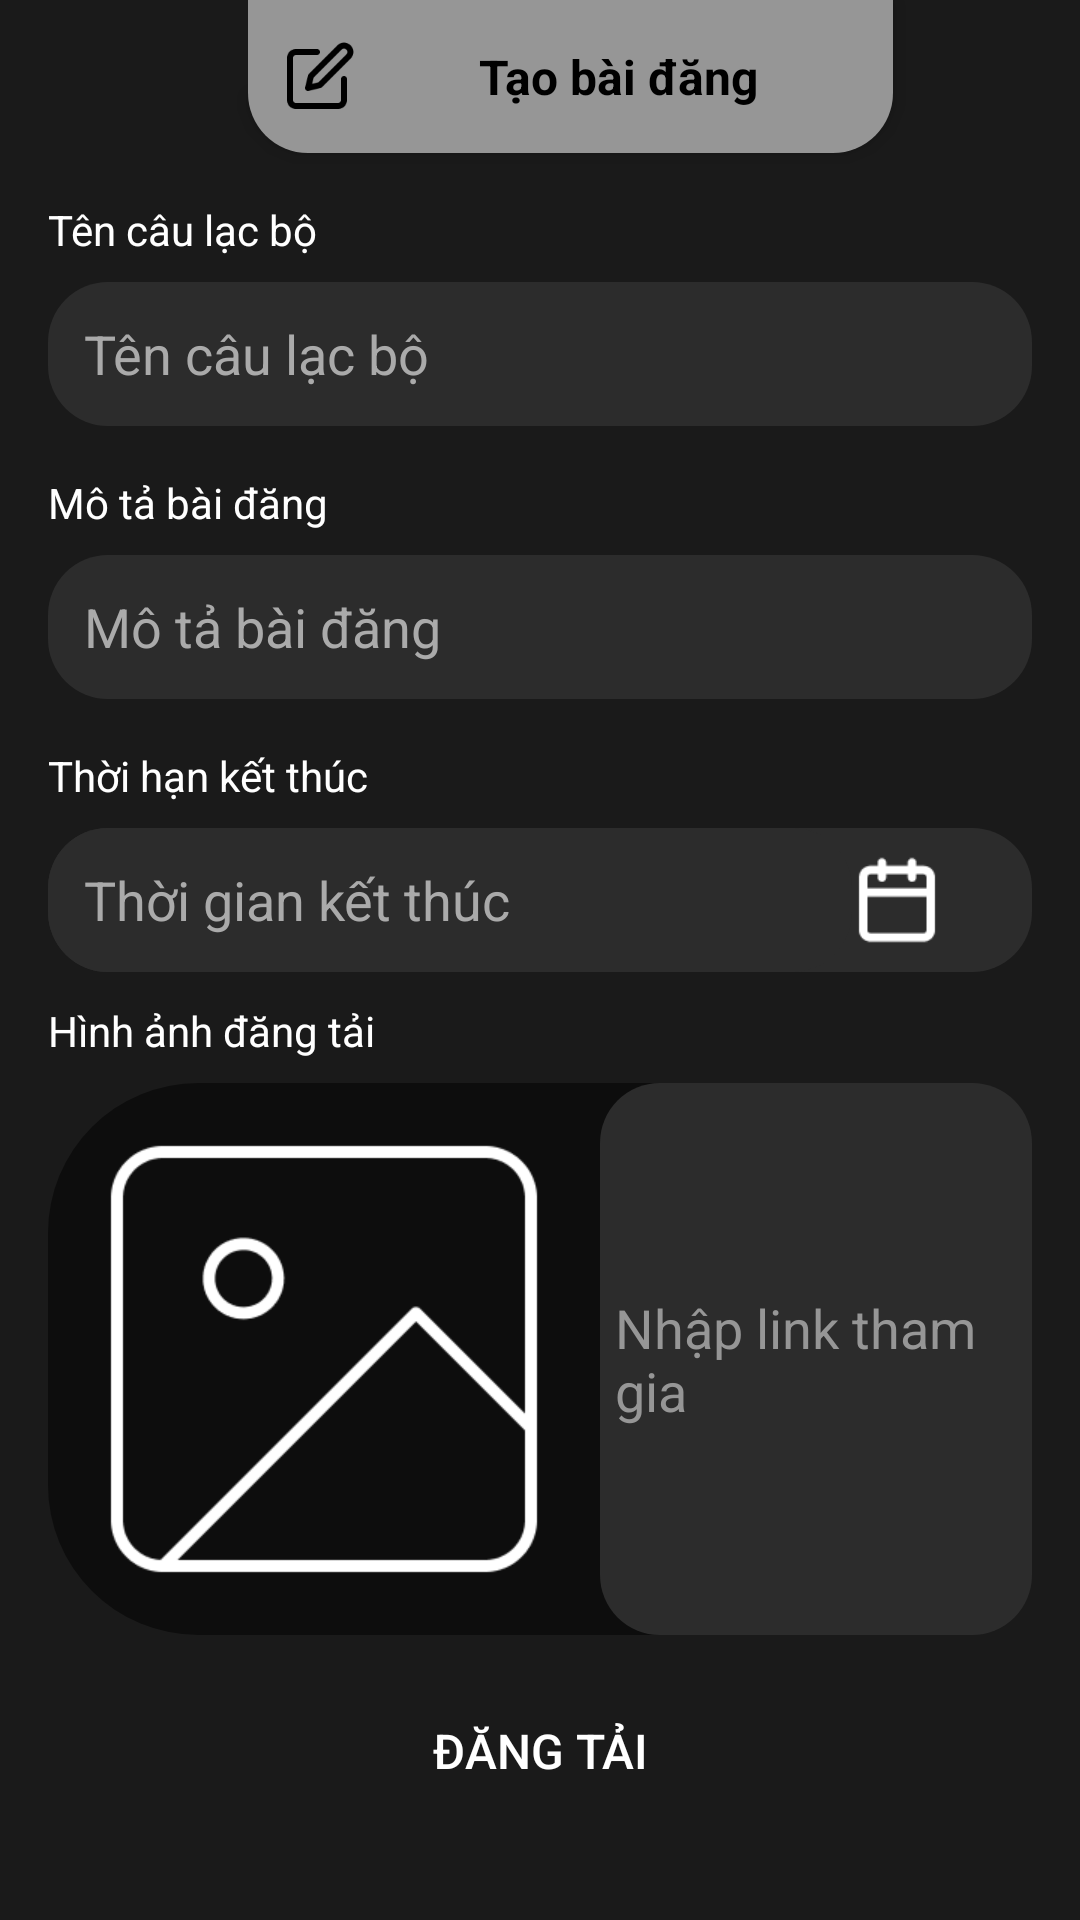

Produce the Android XML layout that renders to this screen, including the resource entries it uses.
<!-- AndroidManifest.xml: application theme Theme.MyApplication -->
<!-- res/layout/admin_create_post.xml -->
<?xml version="1.0" encoding="utf-8"?>
<androidx.constraintlayout.widget.ConstraintLayout xmlns:android="http://schemas.android.com/apk/res/android"
    xmlns:app="http://schemas.android.com/apk/res-auto"
    android:layout_width="match_parent"
    android:layout_height="match_parent"
    android:background="#1A1A1A"
    android:id="@+id/main">

    <ImageView
        android:id="@+id/img_backcp"
        android:layout_width="30dp"
        android:layout_height="30dp"
        android:layout_marginTop="16dp"
        android:src="@drawable/icon_back"
        app:layout_constraintEnd_toStartOf="@+id/header"
        app:layout_constraintHorizontal_bias="0.563"
        app:layout_constraintStart_toStartOf="parent"
        app:layout_constraintTop_toTopOf="parent" />

    <LinearLayout
        android:id="@+id/header"
        android:layout_width="wrap_content"
        android:layout_height="51dp"
        android:layout_marginStart="89dp"
        android:layout_marginEnd="69dp"
        android:background="@drawable/thame_header_gray"
        android:clipToPadding="false"
        android:elevation="4dp"
        android:gravity="center_vertical"
        android:orientation="horizontal"
        android:padding="12dp"
        app:layout_constraintEnd_toEndOf="parent"
        app:layout_constraintHorizontal_bias="0.489"
        app:layout_constraintStart_toStartOf="parent"
        app:layout_constraintTop_toTopOf="parent">

        <ImageView
            android:layout_width="24dp"
            android:layout_height="24dp"
            android:layout_marginEnd="8dp"
            android:src="@drawable/penblackadmin" />

        <TextView
            android:layout_width="159dp"
            android:layout_height="wrap_content"
            android:gravity="center"
            android:text="Tạo bài đăng"
            android:textColor="@color/black"
            android:textSize="16sp"
            android:textStyle="bold" />

    </LinearLayout>

    <ScrollView
        android:layout_width="0dp"
        android:layout_height="0dp"
        android:layout_weight="1"
        android:padding="16dp"
        app:layout_constraintTop_toBottomOf="@id/header"
        app:layout_constraintBottom_toBottomOf="parent"
        app:layout_constraintStart_toStartOf="parent"
        app:layout_constraintEnd_toEndOf="parent">

        <LinearLayout
            android:layout_width="match_parent"
            android:layout_height="wrap_content"
            android:orientation="vertical">

            
            <TextView
                android:layout_width="wrap_content"
                android:layout_height="wrap_content"
                android:text="Tên câu lạc bộ"
                android:textColor="#FFFFFF"
                android:textSize="14sp"
                android:layout_marginBottom="8dp" />

            <EditText
                android:id="@+id/edtNameClub"
                android:layout_width="match_parent"
                android:layout_height="48dp"
                android:background="@drawable/edt_round_gray"
                android:hint="Tên câu lạc bộ"
                android:textColor="#FFFFFF"
                android:textColorHint="#AAAAAA"
                android:paddingHorizontal="12dp"
                android:layout_marginBottom="16dp" />

            
            <TextView
                android:layout_width="wrap_content"
                android:layout_height="wrap_content"
                android:text="Mô tả bài đăng"
                android:textColor="#FFFFFF"
                android:textSize="14sp"
                android:layout_marginBottom="8dp" />

            <EditText
                android:id="@+id/etPostDescription"
                android:layout_width="match_parent"
                android:layout_height="48dp"
                android:background="@drawable/edt_round_gray"
                android:hint="Mô tả bài đăng"
                android:textColor="#FFFFFF"
                android:textColorHint="#AAAAAA"
                android:paddingHorizontal="12dp"
                android:layout_marginBottom="16dp" />

            
            <TextView
                android:layout_width="wrap_content"
                android:layout_height="wrap_content"
                android:text="Thời hạn kết thúc"
                android:textColor="#FFFFFF"
                android:textSize="14sp"
                android:layout_marginBottom="8dp" />

            <LinearLayout
                android:layout_width="match_parent"
                android:layout_height="48dp"
                android:orientation="horizontal"
                android:gravity="center_vertical"
                android:layout_marginBottom="10dp"
                android:background="@drawable/edt_round_gray">

                <TextView
                    android:id="@+id/edttimeSelection"
                    android:layout_width="match_parent"
                    android:layout_height="match_parent"
                    android:layout_weight="1"
                    android:background="@drawable/edt_round_gray"
                    android:hint="Thời gian kết thúc"
                    android:paddingHorizontal="12dp"
                    android:textColor="#FFFFFF"
                    android:gravity="center_vertical"
                    android:textSize="18dp"
                    android:textColorHint="#AAAAAA" />
                <ImageView
                    android:id="@+id/timeSelection"
                    android:layout_width="30dp"
                    android:layout_height="30dp"
                    android:src="@drawable/adminlich"
                    android:layout_marginEnd="30dp"/>
            </LinearLayout>

            
            <TextView
                android:layout_width="wrap_content"
                android:layout_height="wrap_content"
                android:text="Hình ảnh đăng tải"
                android:textColor="#FFFFFF"
                android:textSize="14sp"
                android:layout_marginBottom="8dp" />

            
            <LinearLayout
                android:id="@+id/layoutImageUpload"
                android:layout_width="match_parent"
                android:layout_height="wrap_content"
                android:background="@drawable/bg_bai_dang"
                android:layout_marginBottom="16dp"
                android:clickable="true"
                android:focusable="true"
                android:orientation="horizontal">

                <ImageView
                    android:id="@+id/imgUpload"
                    android:layout_width="184dp"
                    android:layout_height="184dp"
                    android:src="@drawable/img_1" />

                <EditText
                    android:id="@+id/urlLink"
                    android:layout_width="match_parent"
                    android:layout_height="184dp"
                    android:background="@drawable/edt_round_gray"
                    android:hint="Nhập link tham gia"
                    android:paddingLeft="5dp"
                    android:textColorHint="@color/gray"
                    android:textColor="@color/gray"/>

            </LinearLayout>

            
            <androidx.appcompat.widget.AppCompatButton
                android:id="@+id/btnUpload"
                android:layout_width="match_parent"
                android:layout_height="45dp"
                android:background="@drawable/btn_round_gray"
                android:text="Đăng tải"
                android:textColor="#FFFFFF"
                android:textSize="16sp" />

        </LinearLayout>

    </ScrollView>

</androidx.constraintlayout.widget.ConstraintLayout>
<!-- resources referenced by this layout -->
<resources>
  <color name="black">#FF000000</color>
  <color name="gray">#969696</color>
  <!-- drawable adminlich: png bitmap (drawable, 813 bytes) -->
  <!-- drawable bg_bai_dang (drawable) -->
  <?xml version="1.0" encoding="utf-8"?>
  <shape xmlns:android="http://schemas.android.com/apk/res/android"
      android:shape="rectangle">
      <solid android:color="#80000000"/> 
      <corners android:radius="50dp"/>
  </shape>
  <!-- drawable edt_round_gray (drawable) -->
  <?xml version="1.0" encoding="utf-8"?>
  <shape xmlns:android="http://schemas.android.com/apk/res/android"
      android:shape="rectangle">
      <solid android:color="#2C2C2C" />
      <corners android:radius="20dp"/>
  </shape>
  <!-- drawable img_1: png bitmap (drawable, 5844 bytes) -->
  <!-- drawable penblackadmin: png bitmap (drawable, 1290 bytes) -->
  <!-- drawable thame_header_gray (drawable) -->
  <?xml version="1.0" encoding="utf-8"?>
  <shape xmlns:android="http://schemas.android.com/apk/res/android"
      android:shape="rectangle">
      <solid android:color="@color/gray"/>
      <corners android:bottomLeftRadius="20dp"
          android:bottomRightRadius="20dp"/>
  
  </shape>
  <style name="Theme.MyApplication" parent="Theme.MaterialComponents.Light.NoActionBar">
          
          <item name="colorPrimary">@color/purple_500</item>
          <item name="colorPrimaryVariant">@color/purple_700</item>
          <item name="colorOnPrimary">@color/white</item>
          
          <item name="colorSecondary">@color/teal_200</item>
          <item name="colorSecondaryVariant">@color/teal_700</item>
          <item name="colorOnSecondary">@color/black</item>
          
          <item name="android:statusBarColor">?attr/colorPrimaryVariant</item>
          <item name="android:windowBackground">@color/black</item>
          
      </style>
  <color name="purple_500">#FF6200EE</color>
  <color name="purple_700">#FF3700B3</color>
  <color name="white">#FFFFFFFF</color>
  <color name="teal_200">#FF03DAC5</color>
  <color name="teal_700">#FF018786</color>
</resources>
